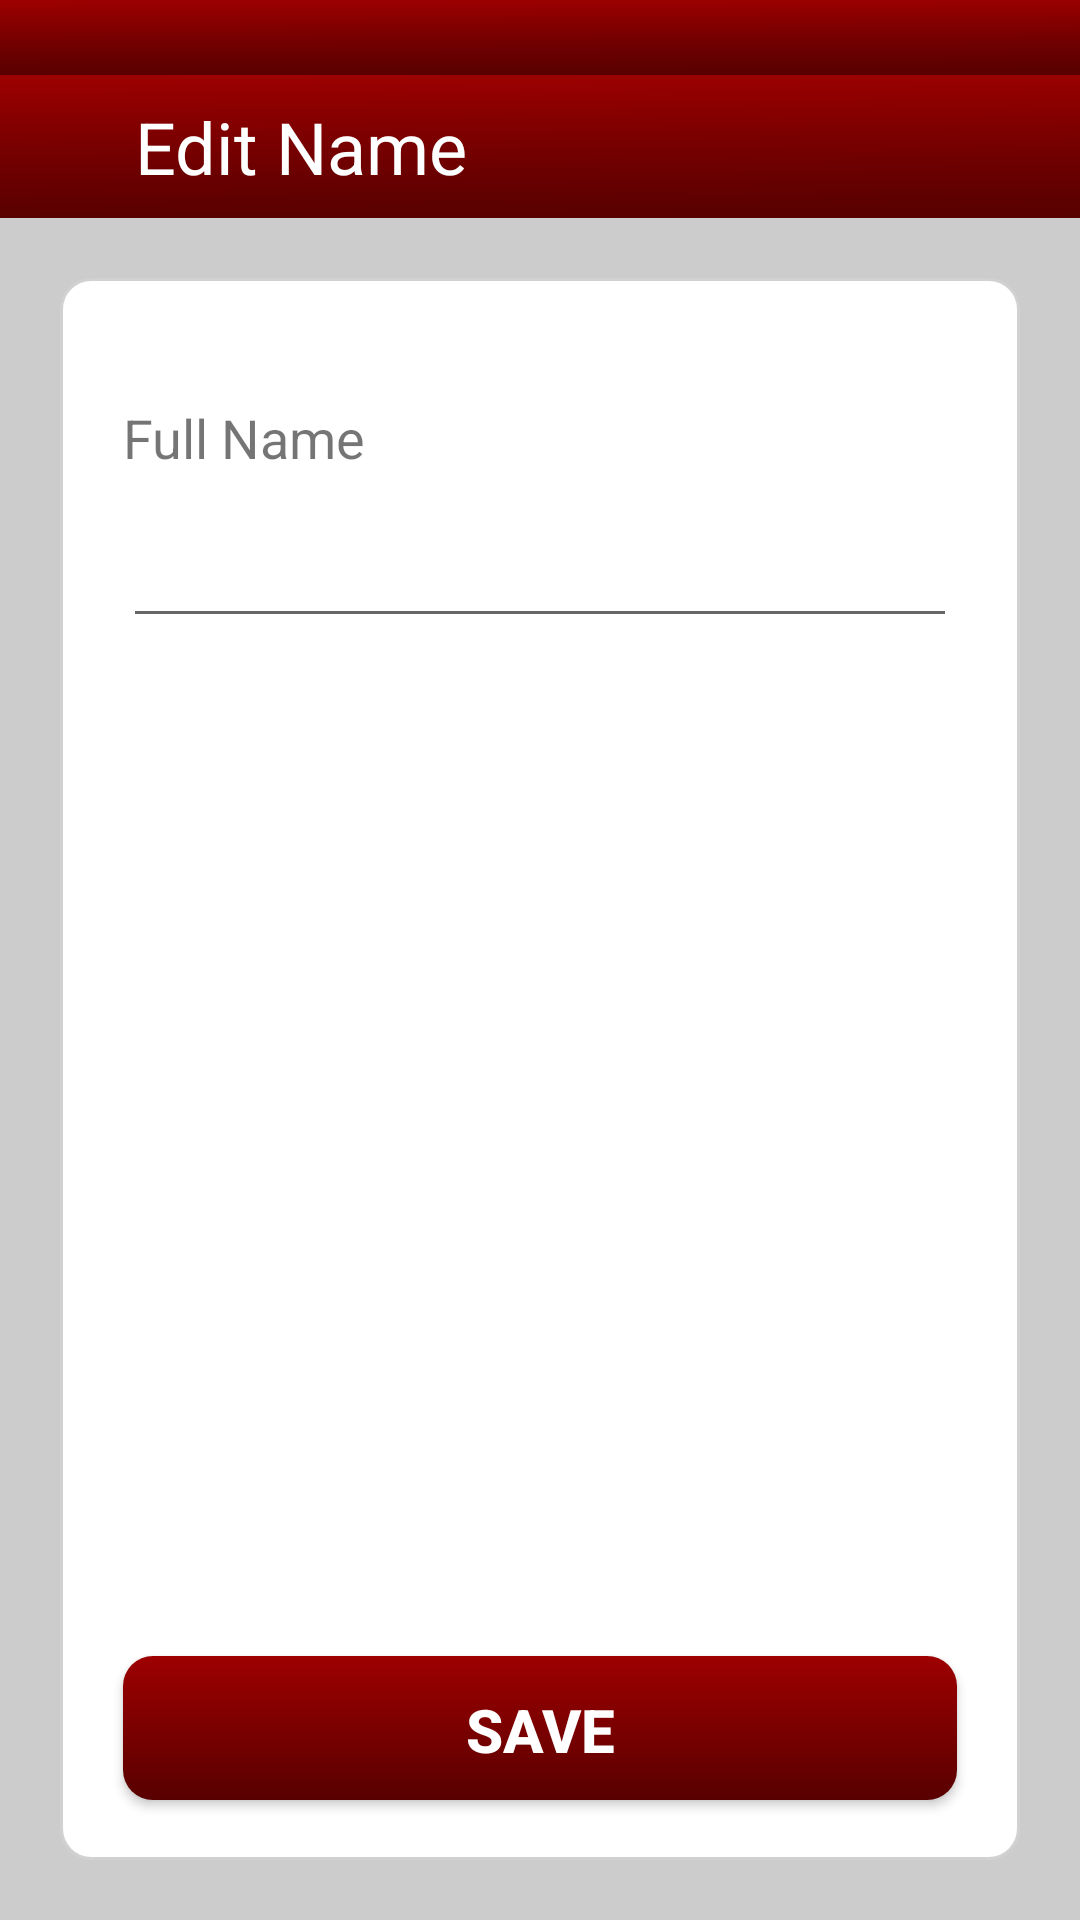

Android layout source for this screen:
<!-- AndroidManifest.xml: application theme AppTheme -->
<!-- res/layout/activity_edit_name.xml -->
<?xml version="1.0" encoding="utf-8"?>
<LinearLayout xmlns:android="http://schemas.android.com/apk/res/android"
    android:id="@+id/linearLayout_activity_edit_name"
    android:layout_width="match_parent"
    android:layout_height="match_parent"
    xmlns:tools="http://schemas.android.com/tools"
    android:orientation="vertical"
    android:layout_marginBottom="20dp"
    android:background="#cccccc"
    android:weightSum="6">

    <LinearLayout
        android:layout_width="match_parent"
        android:layout_height="25dp"
        android:background="@drawable/history_backround">

    </LinearLayout>

    <LinearLayout
        android:layout_width="match_parent"
        android:layout_height="0dp"
        android:orientation="vertical"
        android:background="@drawable/history_backround"
        android:layout_weight=".50">

        <TextView
            android:layout_width="match_parent"
            android:layout_height="match_parent"
            android:text="Edit Name"
            android:layout_gravity="center"
            android:layout_marginLeft="30dp"
            android:textSize="24sp"
            android:textColor="@android:color/white"
            android:textAlignment="viewStart"
            android:gravity="center"
            tools:ignore="RtlCompat" />

    </LinearLayout>

    <RelativeLayout
        android:layout_width="match_parent"
        android:layout_height="0dp"
        android:orientation="vertical"
        android:layout_margin="20dp"
        android:layout_weight="5.5"
        android:background="@drawable/curvy_corners">

        <TextView
            android:layout_width="match_parent"
            android:layout_height="wrap_content"
            android:layout_alignParentTop="true"
            android:layout_marginTop="40dp"
            android:layout_marginLeft="20dp"
            android:layout_marginRight="20dp"
            android:text="Full Name"
            android:textSize="18sp" />

        <EditText
            android:id="@+id/editText_name"
            android:layout_width="match_parent"
            android:layout_height="wrap_content"
            android:layout_alignParentTop="true"
            android:layout_marginTop="75dp"
            android:layout_marginLeft="20dp"
            android:layout_marginRight="20dp"
            android:digits="ABCDEFGHIJKLMNOPQRSTUVWXYZ abcdefghijklmnopqrstuvwxyz"
            android:textColor="@android:color/black"
            android:textSize="20sp"
            android:textStyle="bold" />

        <Button
            android:id="@+id/button_save_info"
            android:layout_width="match_parent"
            android:layout_height="wrap_content"
            android:layout_alignParentBottom="true"
            android:layout_marginBottom="20dp"
            android:layout_marginLeft="20dp"
            android:layout_marginRight="20dp"
            android:background="@drawable/rounded_shape_button"
            android:text="Save"
            android:textColor="#fff"
            android:textSize="20sp"
            android:textStyle="bold" />

    </RelativeLayout>

</LinearLayout>
<!-- resources referenced by this layout -->
<resources>
  <!-- drawable curvy_corners (drawable) -->
  <?xml version="1.0" encoding="utf-8"?>
  <shape xmlns:android="http://schemas.android.com/apk/res/android" >
      <stroke
          android:width="1dp"
          android:color="#D1D1D1" />
  
      <solid android:color="#ffffff" />
  
      <padding
          android:left="1dp"
          android:right="1dp"
          android:top="1dp" />
      <corners android:radius="10dp" />
  </shape>
  <!-- drawable history_backround: png bitmap (drawable, 1805 bytes) -->
  <!-- drawable rounded_shape_button (drawable) -->
  <?xml version="1.0" encoding="utf-8"?>
  <shape xmlns:android="http://schemas.android.com/apk/res/android" >
      <stroke
          android:width="0dp"
          android:color="#E2E2E2"/>
  
  
      <gradient
          android:angle="-45"
          android:startColor="#9E0000"
          android:endColor="#580000" />
  
  
  
      <padding
          android:left="1dp"
          android:right="1dp"
          android:top="1dp" />
      <corners android:radius="10dp" />
  </shape>
  <style name="AppTheme" parent="Theme.AppCompat.Light.NoActionBar">
          
          <item name="colorPrimary">@color/colorPrimary</item>
          <item name="colorPrimaryDark">@color/colorPrimaryDark</item>
          <item name="colorAccent">@color/colorAccent</item>
          <item name="android:windowTranslucentStatus">true</item>
          <item name="android:windowTranslucentNavigation">true</item>
          <item name="android:windowContentTransitions">true</item>
  
      </style>
  <color name="colorPrimary">#3F51B5</color>
  <color name="colorPrimaryDark">#363F50</color>
  <color name="colorAccent">#FF4081</color>
</resources>
